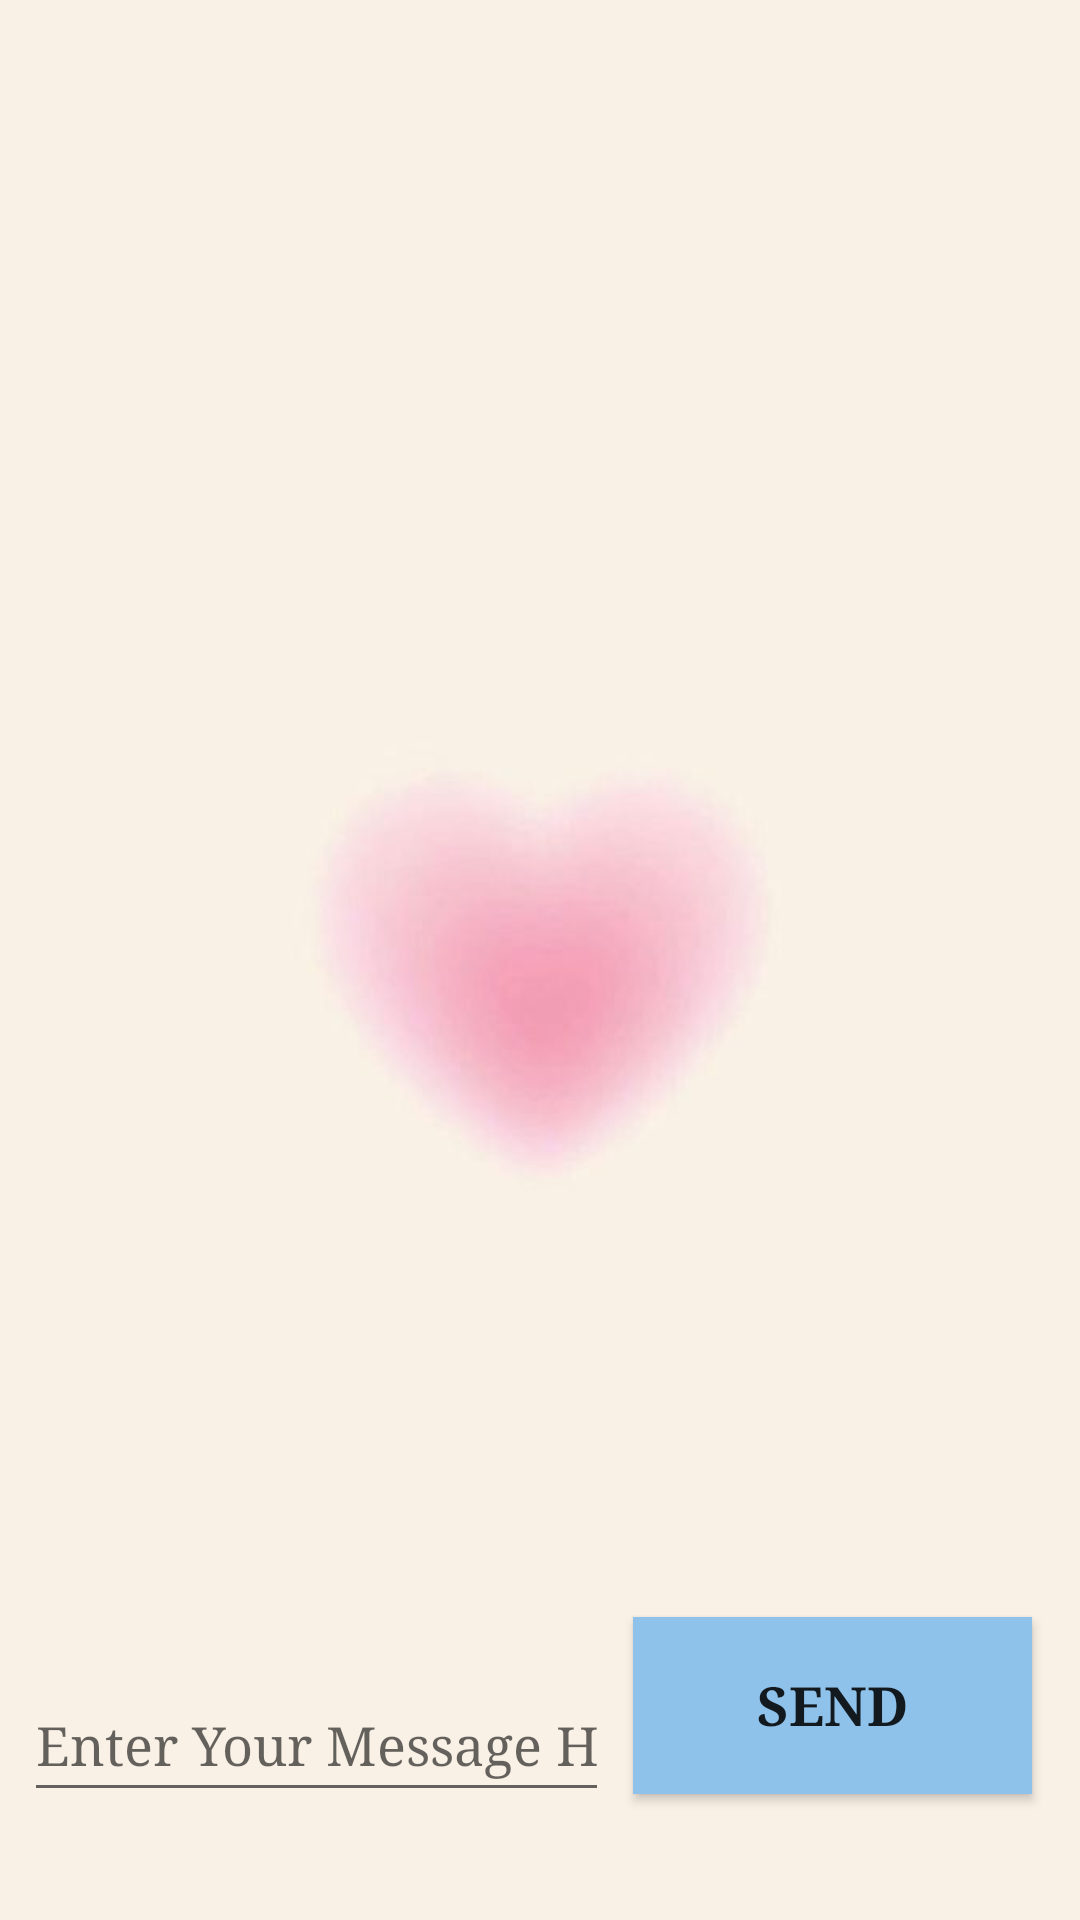

Here is an Android app screen rendered from its layout file. Give the layout XML and the strings, colors and styles it references.
<!-- AndroidManifest.xml: application theme Theme.Design.Light -->
<!-- res/layout/activity_two.xml -->
<?xml version="1.0" encoding="utf-8"?>
<androidx.constraintlayout.widget.ConstraintLayout xmlns:android="http://schemas.android.com/apk/res/android"
    android:layout_width="match_parent"
    android:layout_height="match_parent"
    android:background="@drawable/pinkwallp"
    xmlns:app="http://schemas.android.com/apk/res-auto"
    xmlns:tools="http://schemas.android.com/tools"
    tools:context=".TwoActivity" >

    <TextView
        android:id="@+id/text_header_reply"
        android:layout_width="wrap_content"
        android:layout_height="wrap_content"
        android:layout_marginStart="8dp"
        android:layout_marginLeft="35dp"
        android:layout_marginTop="40dp"
        android:text="@string/text_header_reply"
        android:fontFamily="serif"
        android:textAppearance="@style/TextAppearance.AppCompat.Medium"
        android:textStyle="bold"
        android:visibility="invisible"
        app:layout_constraintStart_toStartOf="parent"
        app:layout_constraintTop_toTopOf="parent"/>

    <TextView
        android:id="@+id/text_message_reply"
        android:layout_width="wrap_content"
        android:layout_height="wrap_content"
        android:layout_marginStart="8dp"
        android:layout_marginLeft="8dp"
        android:layout_marginTop="8dp"
        android:visibility="invisible"
        app:layout_constraintStart_toStartOf="parent"
        app:layout_constraintTop_toBottomOf="@+id/text_header_reply" />

    <Button
        android:id="@+id/button_main"
        android:layout_width="133dp"
        android:layout_height="59dp"
        android:layout_marginRight="16dp"
        android:layout_marginBottom="42dp"
        android:background="@color/biru"
        android:fontFamily="serif"
        android:textStyle="bold"
        android:textSize="18dp"
        android:onClick="LaunchSecondActivity"
        android:text="@string/button_main"
        app:layout_constraintBottom_toBottomOf="parent"
        app:layout_constraintRight_toRightOf="parent"
        tools:ignore="UsingOnClickInXml" />

    <EditText
        android:id="@+id/editText_main"
        android:layout_width="0dp"
        android:layout_height="wrap_content"
        android:layout_marginStart="8dp"
        android:layout_marginEnd="8dp"
        android:layout_marginLeft="20dp"
        android:layout_marginBottom="36dp"
        android:ems="10"
        android:hint="@string/editText_main"
        android:fontFamily="serif"
        android:inputType="textLongMessage"
        android:minHeight="48dp"
        app:layout_constraintBottom_toBottomOf="parent"
        app:layout_constraintEnd_toStartOf="@+id/button_main"
        app:layout_constraintHorizontal_bias="1.0"
        app:layout_constraintStart_toStartOf="parent" />

</androidx.constraintlayout.widget.ConstraintLayout>
<!-- resources referenced by this layout -->
<resources>
  <color name="biru">#8FC2EA</color>
  <!-- drawable pinkwallp: jpg bitmap (drawable, 7937 bytes) -->
  <string name="button_main">Send</string>
  <string name="editText_main">Enter Your Message Here</string>
  <string name="text_header_reply">Reply Received</string>
</resources>
